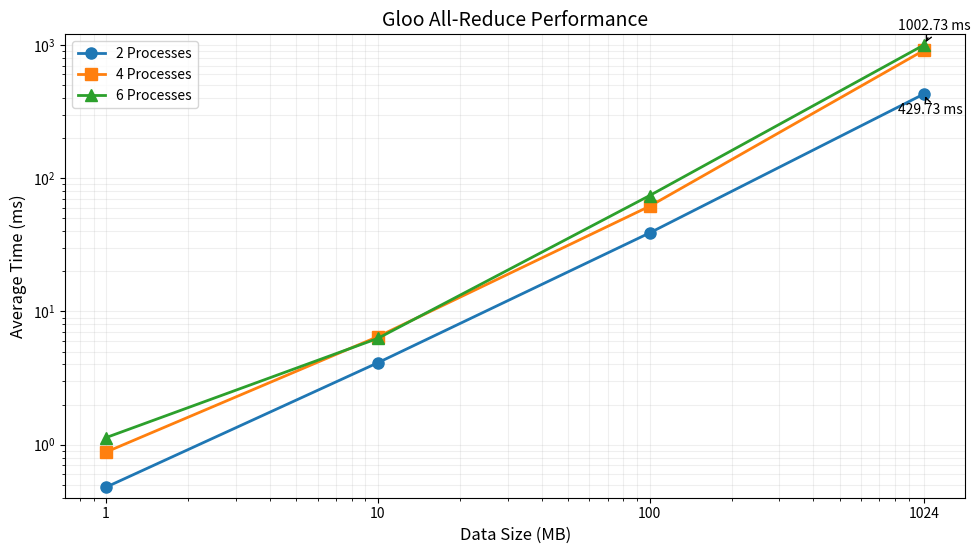

Source code (Python):
import matplotlib.pyplot as plt
import numpy as np

# NCCL timing data
data_sizes = [1, 10, 100, 1024]  # Data size in MB
process_counts = [2, 4, 6]       # Number of processes

# Time in ms for each configuration (data_size, process_count)
nccl_times = {
    2: [0.04, 0.07, 0.45, 3.88],
    4: [0.05, 0.10, 0.56, 5.20],
    6: [0.05, 0.13, 0.53, 4.89]
}

gloo_times = {
    2: [0.48, 4.12, 38.86, 429.73],
    4: [0.88, 6.47, 61.60, 914.61],
    6: [1.13, 6.28, 74.08, 1002.73]
}

# Create a new figure with a specific size
plt.figure(figsize=(10, 6))

# Set up colors and markers for different process counts
colors = ['#1f77b4', '#ff7f0e', '#2ca02c']
markers = ['o', 's', '^']

# Plot a line for each process count
for i, procs in enumerate(process_counts):
    plt.plot(data_sizes, gloo_times[procs],
             label=f'{procs} Processes',
             color=colors[i],
             marker=markers[i],
             linewidth=2,
             markersize=8)

# Set x-axis to log scale since data sizes vary by orders of magnitude
plt.xscale('log')
# Set y-axis to log scale to better visualize performance across orders of magnitude
plt.yscale('log')

# Add labels and title
plt.xlabel('Data Size (MB)', fontsize=12)
plt.ylabel('Average Time (ms)', fontsize=12)
plt.title('Gloo All-Reduce Performance', fontsize=14)

# Add grid for better readability
plt.grid(True, which="both", ls="-", alpha=0.2)

# Add custom x-tick labels
plt.xticks(data_sizes, [str(size) for size in data_sizes])

# Customize y-axis range for better visualization
plt.ylim(0.4, 1200)

# Add a legend
plt.legend(loc='best', fontsize=10)

# Annotate some data points for clarity
plt.annotate(f"{gloo_times[2][-1]} ms",
             xy=(data_sizes[-1], gloo_times[2][-1]),
             xytext=(data_sizes[-1]*0.8, gloo_times[2][-1]*0.7),
             arrowprops=dict(arrowstyle='->'))

plt.annotate(f"{gloo_times[6][-1]} ms",
             xy=(data_sizes[-1], gloo_times[6][-1]),
             xytext=(data_sizes[-1]*0.8, gloo_times[6][-1]*1.3),
             arrowprops=dict(arrowstyle='->'))

# Ensure the layout is tight
plt.tight_layout(rect=[0, 0.03, 1, 0.97])

# Save the figure
plt.savefig('gloo_performance.png', dpi=300, bbox_inches='tight')

# Show the plot
plt.show()